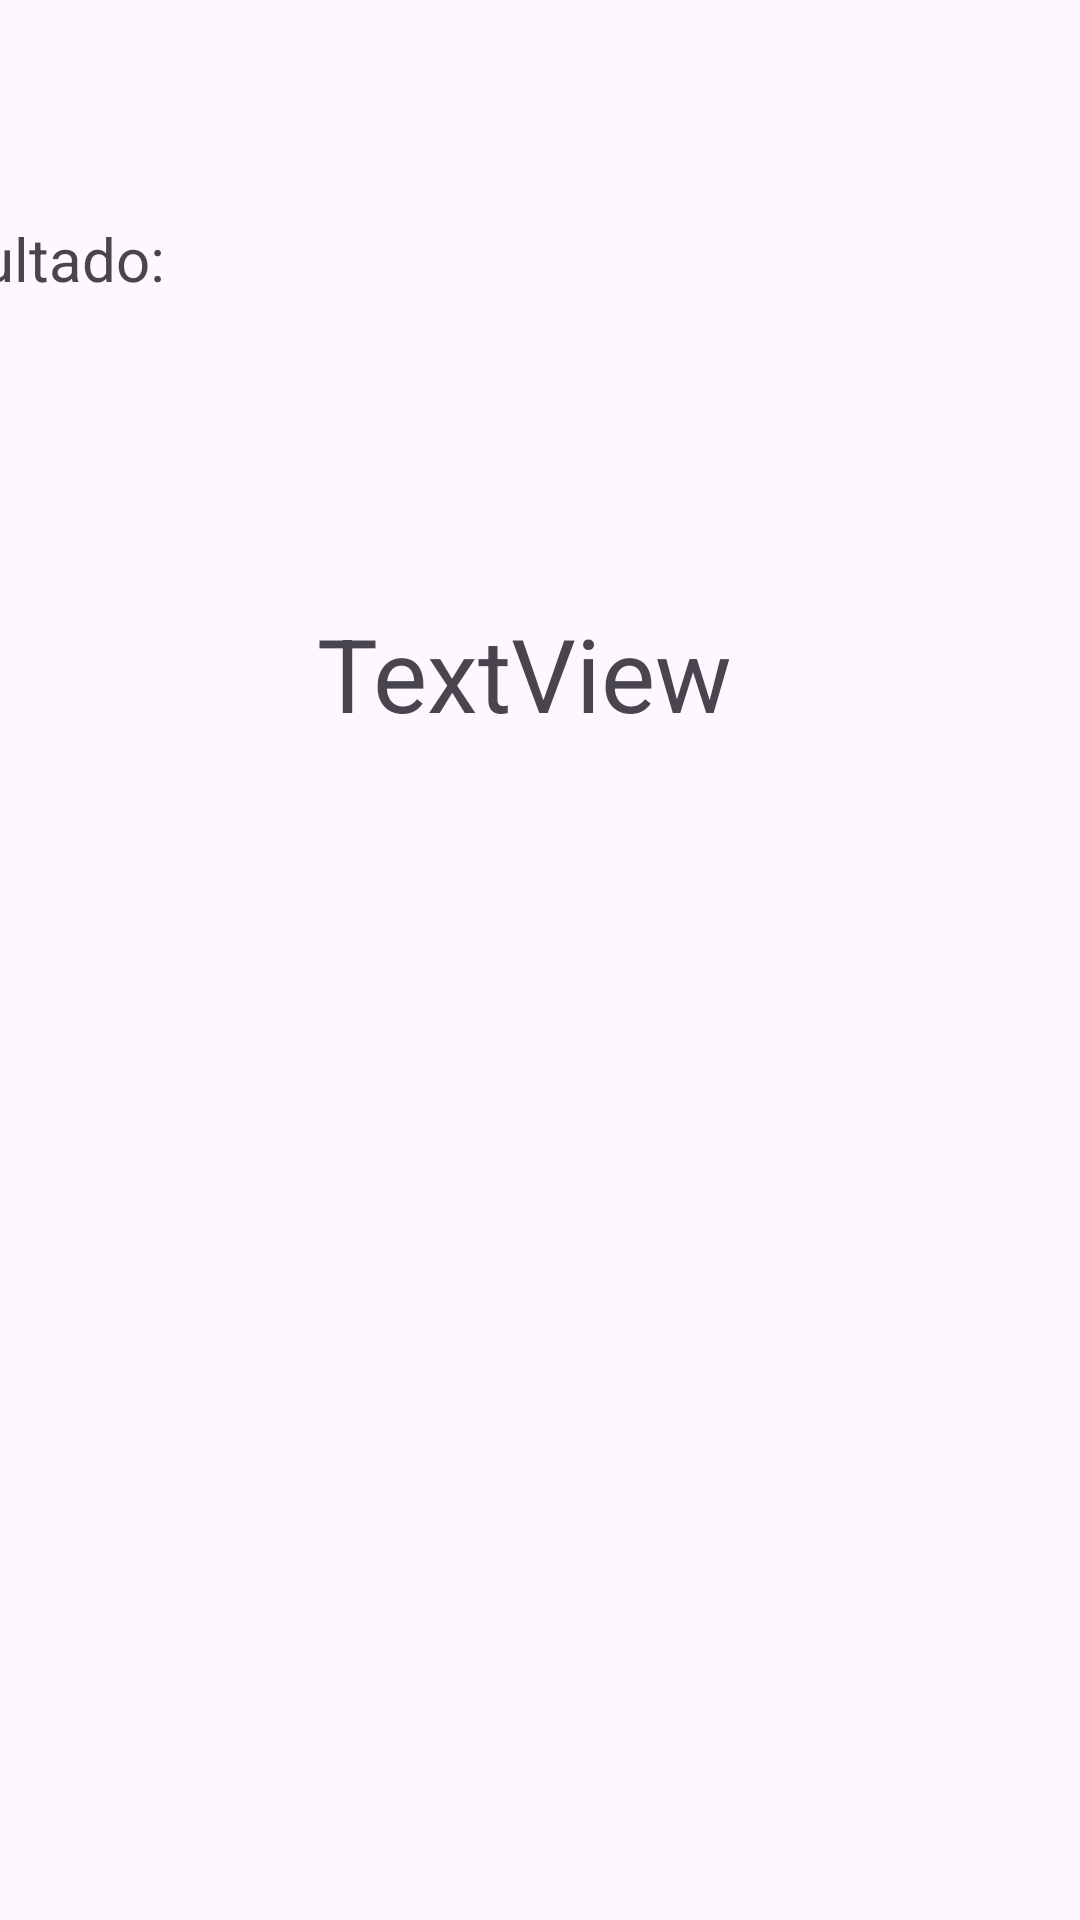

Write the Android layout XML for this screen, with the resource values it uses.
<!-- AndroidManifest.xml: application theme Theme.Pc1KatherineA -->
<!-- res/layout/activity_result.xml -->
<?xml version="1.0" encoding="utf-8"?>
<androidx.constraintlayout.widget.ConstraintLayout xmlns:android="http://schemas.android.com/apk/res/android"
    xmlns:app="http://schemas.android.com/apk/res-auto"
    xmlns:tools="http://schemas.android.com/tools"
    android:layout_width="match_parent"
    android:layout_height="match_parent"
    tools:context=".ResultActivity">

    <TextView
        android:id="@+id/txtTituloResultado"
        android:layout_width="272dp"
        android:layout_height="0dp"
        android:layout_marginTop="304dp"
        android:layout_marginBottom="67dp"
        android:text="@string/valor_txtTituloResultado"
        android:textSize="48sp"
        app:layout_constraintBottom_toTopOf="@+id/txtenunciado1"
        app:layout_constraintEnd_toEndOf="parent"
        app:layout_constraintStart_toStartOf="parent"
        app:layout_constraintTop_toTopOf="parent" />

    <TextView
        android:id="@+id/txtenunciado1"
        android:layout_width="148dp"
        android:layout_height="0dp"
        android:layout_marginEnd="165dp"
        android:layout_marginBottom="48dp"
        android:text="@string/valor_enunciado1"
        android:textSize="20sp"
        app:layout_constraintBottom_toTopOf="@+id/txtNota"
        app:layout_constraintEnd_toEndOf="@+id/txtNota"
        app:layout_constraintTop_toBottomOf="@+id/txtTituloResultado" />

    <TextView
        android:id="@+id/txtEnunciado2"
        android:layout_width="wrap_content"
        android:layout_height="wrap_content"
        android:layout_marginEnd="28dp"
        android:layout_marginBottom="102dp"
        android:text="@string/valor_enunciado2"
        android:textSize="20sp"
        app:layout_constraintBottom_toTopOf="@+id/txtAproDesa"
        app:layout_constraintEnd_toStartOf="@+id/txtNota"
        app:layout_constraintTop_toBottomOf="@+id/txtNota" />

    <TextView
        android:id="@+id/txtNota"
        android:layout_width="wrap_content"
        android:layout_height="wrap_content"
        android:layout_marginBottom="90dp"
        android:text="TextView"
        android:textSize="48sp"
        app:layout_constraintBottom_toTopOf="@+id/txtEnunciado2"
        app:layout_constraintEnd_toEndOf="parent"
        app:layout_constraintStart_toStartOf="parent"
        app:layout_constraintTop_toBottomOf="@+id/txtenunciado1" />

    <TextView
        android:id="@+id/txtAproDesa"
        android:layout_width="wrap_content"
        android:layout_height="wrap_content"
        android:layout_marginStart="51dp"
        android:layout_marginBottom="393dp"
        android:text="TextView"
        android:textSize="34sp"
        app:layout_constraintBottom_toBottomOf="parent"
        app:layout_constraintStart_toEndOf="@+id/txtEnunciado2"
        app:layout_constraintTop_toBottomOf="@+id/txtEnunciado2" />
</androidx.constraintlayout.widget.ConstraintLayout>
<!-- resources referenced by this layout -->
<resources>
  <string name="valor_enunciado1">La nota final es: </string>
  <string name="valor_enunciado2">Resultado:</string>
  <string name="valor_txtTituloResultado">Resultado</string>
  <style name="Theme.Pc1KatherineA" parent="Base.Theme.Pc1KatherineA" />
  <style name="Base.Theme.Pc1KatherineA" parent="Theme.Material3.DayNight.NoActionBar">
          
          
      </style>
</resources>
